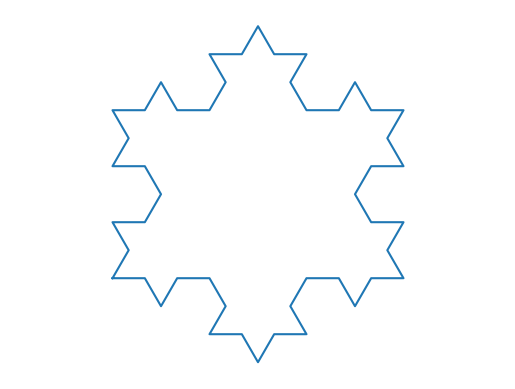

Generate this figure with matplotlib:
import numpy as np

import matplotlib.pyplot as plt



"""

[redacted]



"""



def move0(x,y,angle,s, level):

	# routine to add a side of length s at angle angle to arrays x and y

	if level == 0:

		x = np.append(x, x[-1]+s*np.cos(np.pi/180.*angle))

		y = np.append(y, y[-1]+s*np.sin(np.pi/180.*angle))



	else:

#		for q in range(level, 0, -1):

		[x,y] = move0(x,y,angle,s/3.0, level-1)

		angle = angle - rotation

		[x,y] = move0(x,y, angle, s/3.0, level-1)

		angle = angle + rotation

		angle = angle + rotation

		[x,y] = move0(x,y,angle,s/3.0, level-1)

		angle = angle - rotation

		[x,y] = move0(x,y,angle, s/3.0, level-1)

	return x,y





x=0; y=0; angle=0; #% starting point and direction

level = 2 #% level = 0 gives triangle, = 1 gives star, >1 gives snowflake

n_sides = 3

rotation = 180/n_sides; #% rotation angle

s = 1; #% unit of step length

# starts off at zero

x=[0.];

y=[0.];

#T = (1.0/3)**level * s

T=1

for i in range (0,n_sides):

	# T = (1.0/3)**level * s

	[x,y]=move0(x,y,angle,T*s, level); #% move one unit

	angle = angle + rotation; #% rotation in degrees

	angle = angle + rotation; #% rotation in degrees

	

#% now plot the result



plt.figure(1),plt.clf()

plt.plot(x,y)

plt.axis([-1.5*s, 1.5*s,-1.5*s,1.5*s])

plt.axis('equal')

#py.axis('tight')

plt.axis('off')

plt.show()